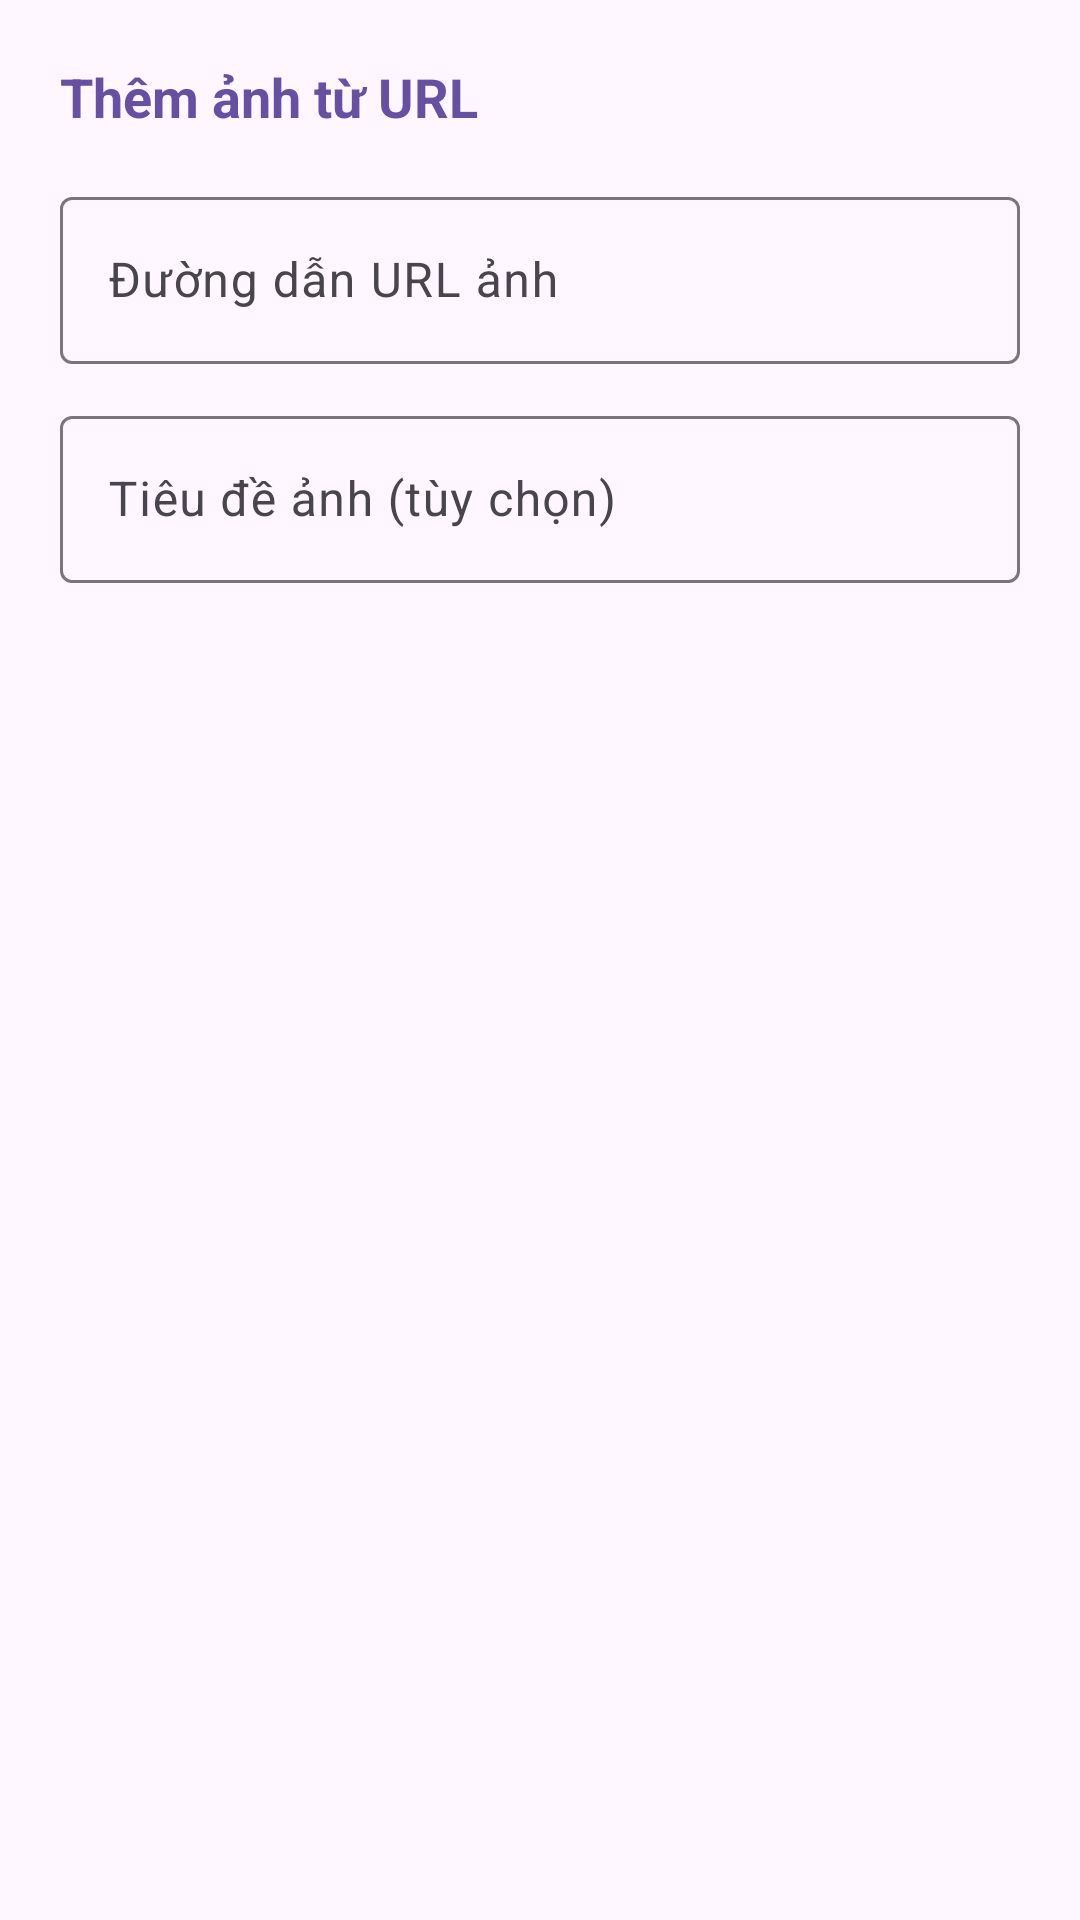

Reconstruct the res/layout file that produces this screen, plus the resources it refers to.
<!-- AndroidManifest.xml: application theme Theme.Mobile_MID -->
<!-- res/layout/dialog_add_photo.xml -->
<?xml version="1.0" encoding="utf-8"?>
<layout xmlns:android="http://schemas.android.com/apk/res/android">

    <LinearLayout
        android:layout_width="match_parent"
        android:layout_height="wrap_content"
        android:orientation="vertical"
        android:padding="20dp">

        <TextView
            android:layout_width="match_parent"
            android:layout_height="wrap_content"
            android:text="Thêm ảnh từ URL"
            android:textColor="?attr/colorPrimary"
            android:textSize="18sp"
            android:textStyle="bold" />

        <com.google.android.material.textfield.TextInputLayout
            android:layout_width="match_parent"
            android:layout_height="wrap_content"
            android:layout_marginTop="16dp"
            android:hint="Đường dẫn URL ảnh">

            <com.google.android.material.textfield.TextInputEditText
                android:id="@+id/etPhotoUrl"
                android:layout_width="match_parent"
                android:layout_height="wrap_content"
                android:inputType="textUri"
                android:singleLine="true" />

        </com.google.android.material.textfield.TextInputLayout>

        <com.google.android.material.textfield.TextInputLayout
            android:layout_width="match_parent"
            android:layout_height="wrap_content"
            android:layout_marginTop="12dp"
            android:hint="Tiêu đề ảnh (tùy chọn)">

            <com.google.android.material.textfield.TextInputEditText
                android:id="@+id/etPhotoTitle"
                android:layout_width="match_parent"
                android:layout_height="wrap_content"
                android:inputType="textCapSentences"
                android:singleLine="true" />

        </com.google.android.material.textfield.TextInputLayout>

    </LinearLayout>
</layout>
<!-- resources referenced by this layout -->
<resources>
  <style name="Theme.Mobile_MID" parent="Base.Theme.Mobile_MID" />
  <style name="Base.Theme.Mobile_MID" parent="Theme.Material3.DayNight.NoActionBar">
          
          
      </style>
</resources>
